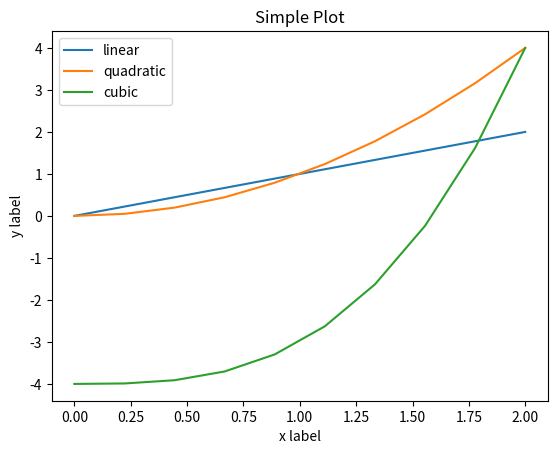

This chart was generated by the following Python code:
import matplotlib.pyplot as plt
import numpy as np

x = np.linspace(0, 2, 10)

plt.plot(x, x, label = 'linear')
plt.plot(x, x**2, label = 'quadratic')
plt.plot(x, x**3 - 4 , label = 'cubic')

plt.xlabel('x label')
plt.ylabel('y label')

plt.title("Simple Plot")

plt.legend()

plt.show()


